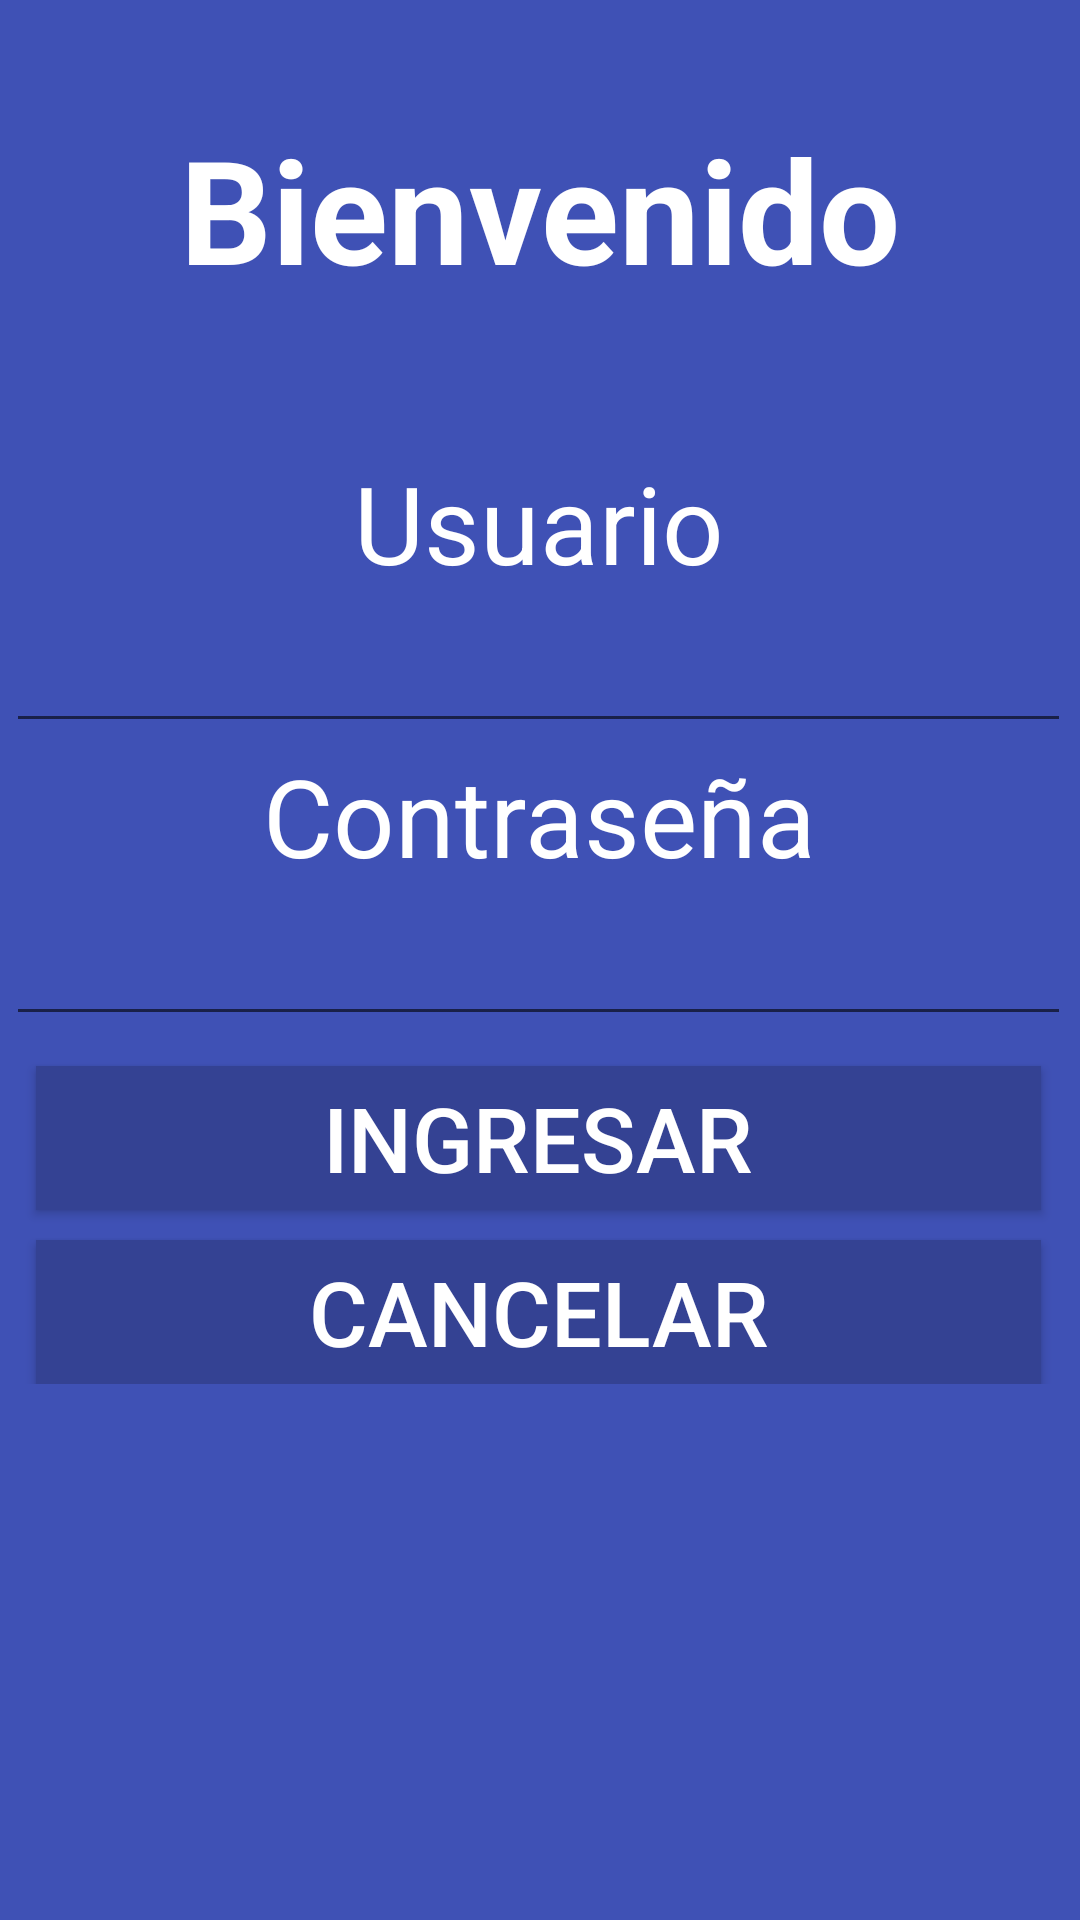

Write the Android layout XML for this screen, with the resource values it uses.
<!-- AndroidManifest.xml: application theme AppTheme -->
<!-- res/layout/activity_main.xml -->
<?xml version="1.0" encoding="utf-8"?>
<androidx.constraintlayout.widget.ConstraintLayout xmlns:android="http://schemas.android.com/apk/res/android"
    xmlns:app="http://schemas.android.com/apk/res-auto"
    xmlns:tools="http://schemas.android.com/tools"
    android:layout_width="match_parent"
    android:layout_height="match_parent"
    android:background="#3F51B5"
    tools:context=".MainActivity">

    <TextView
        android:id="@+id/textView"
        android:layout_width="wrap_content"
        android:layout_height="wrap_content"
        android:text="@string/Bienvenido"
        android:textColor="@android:color/background_light"
        android:textSize="48sp"
        android:textStyle="bold"
        app:layout_constraintBottom_toBottomOf="parent"
        app:layout_constraintLeft_toLeftOf="parent"
        app:layout_constraintRight_toRightOf="parent"
        app:layout_constraintTop_toTopOf="parent"
        app:layout_constraintVertical_bias="0.065" />

    <LinearLayout
        android:id="@+id/linearLayout"
        android:layout_width="406dp"
        android:layout_height="0dp"
        android:layout_marginStart="50dp"
        android:layout_marginLeft="50dp"
        android:layout_marginTop="150dp"
        android:layout_marginEnd="50dp"
        android:layout_marginRight="50dp"
        android:gravity="center|top"
        android:orientation="vertical"
        app:layout_constraintBottom_toBottomOf="parent"
        app:layout_constraintEnd_toEndOf="parent"
        app:layout_constraintHorizontal_bias="0.505"
        app:layout_constraintStart_toStartOf="parent"
        app:layout_constraintTop_toTopOf="parent"
        app:layout_constraintVertical_bias="0.0">

        <TextView
            android:id="@+id/textView3"
            android:layout_width="match_parent"
            android:layout_height="wrap_content"
            android:background="#3F51B5"
            android:gravity="center"
            android:text="@string/Usuario"
            android:textColor="@android:color/background_light"
            android:textSize="36sp" />
        android:textColor="@android:color/holo_green_dark"/>

        <EditText
            android:id="@+id/edtusuario"
            android:layout_width="355dp"
            android:layout_height="wrap_content"
            android:ems="10"
            android:inputType="textPersonName"
            android:textColor="@android:color/background_light"
            android:textSize="24sp" />

        <TextView
            android:id="@+id/textView2"
            android:layout_width="match_parent"
            android:layout_height="wrap_content"
            android:gravity="center"
            android:text="@string/Password"
            android:textColor="@android:color/background_light"
            android:textSize="36sp" />

        <EditText
            android:id="@+id/idtcontra"
            android:layout_width="355dp"
            android:layout_height="wrap_content"
            android:ems="10"

            android:inputType="textPersonName|textPassword"
            android:textColor="@android:color/background_light"
            android:textSize="24sp" />

        <LinearLayout
            android:layout_width="match_parent"
            android:layout_height="wrap_content"
            android:gravity="center"
            android:orientation="vertical">

            <Button
                android:id="@+id/ingresar_b"
                android:layout_width="335dp"
                android:layout_height="wrap_content"
                android:layout_marginTop="10dp"

                android:background="@color/Botones"

                android:text="Ingresar"
                android:textColor="@android:color/background_light"
                android:textColorHighlight="@android:color/background_light"
                android:textSize="30sp" />

            <Button
                android:id="@+id/cancelar_b"
                android:layout_width="335dp"
                android:layout_height="wrap_content"
                android:layout_marginTop="10dp"
                android:background="@color/Botones"
                android:text="Cancelar"
                android:textColor="@android:color/background_light"
                android:textSize="30sp" />
        </LinearLayout>

    </LinearLayout>

</androidx.constraintlayout.widget.ConstraintLayout>
<!-- resources referenced by this layout -->
<resources>
  <color name="Botones">#344293</color>
  <string name="Bienvenido">Bienvenido</string>
  <string name="Password">Contraseña</string>
  <string name="Usuario">Usuario</string>
  <style name="AppTheme" parent="Theme.AppCompat.Light.DarkActionBar">
          
          <item name="colorPrimary">@color/colorPrimary</item>
          <item name="colorPrimaryDark">@color/colorPrimaryDark</item>
          <item name="colorAccent">@color/colorAccent</item>
          <item name="color">@color/Letras</item>
  
      </style>
  <color name="colorPrimary">#6200EE</color>
  <color name="colorPrimaryDark">#3700B3</color>
  <color name="colorAccent">#03DAC5</color>
  <color name="Letras">#00BCD4</color>
</resources>
